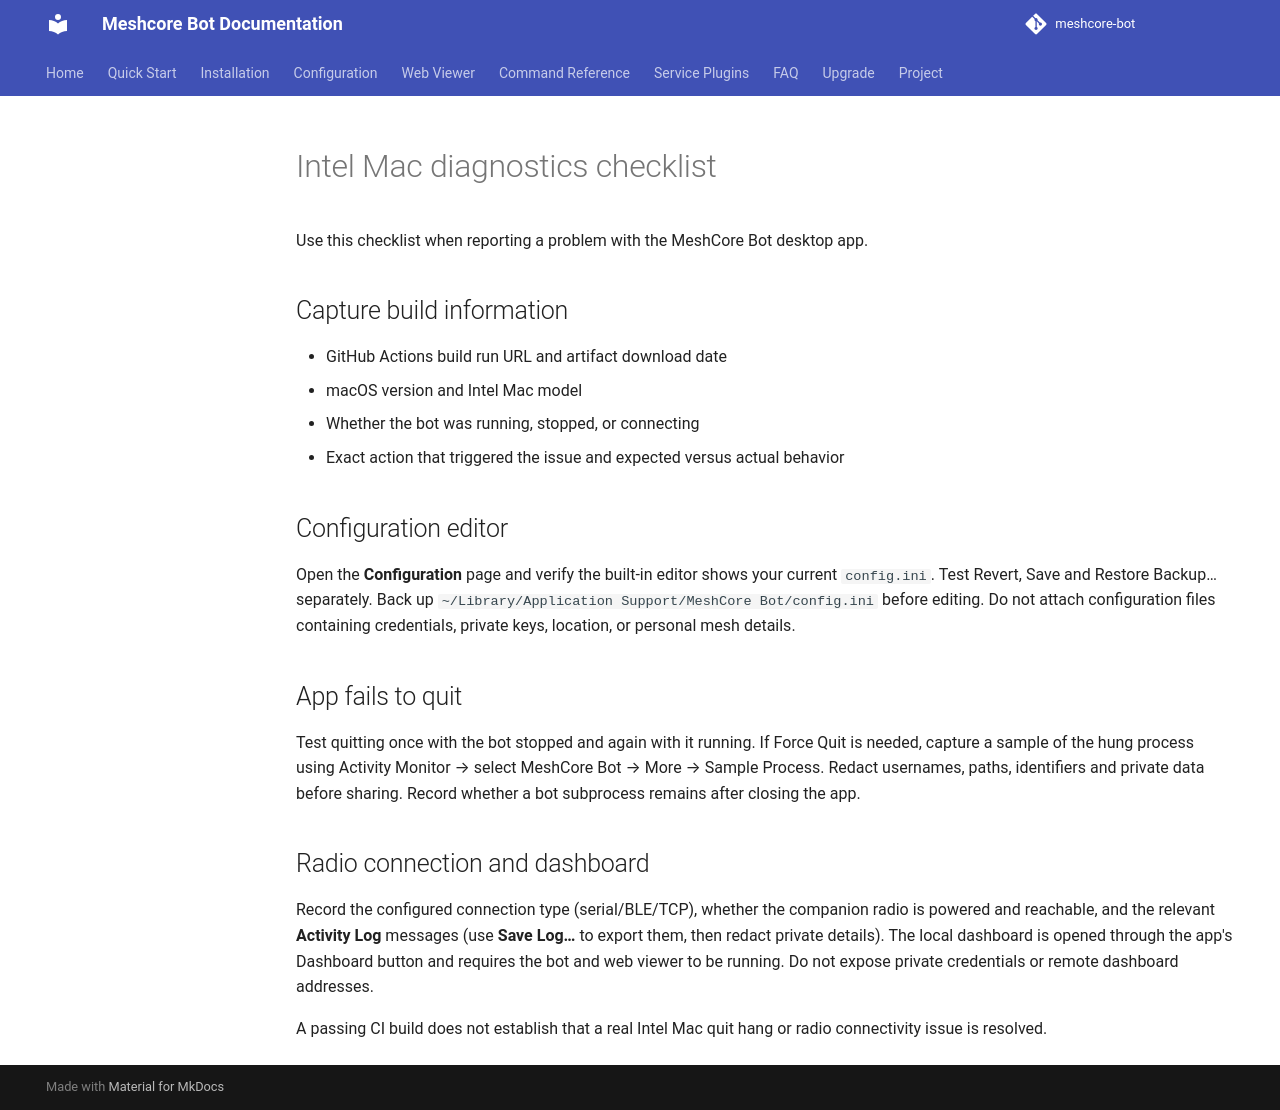

repository: TheLogsAreScreaming/meshcore-bot · page: mac-diagnostics/index.html · generator: mkdocs

# Intel Mac diagnostics checklist

Use this checklist when reporting a problem with the MeshCore Bot desktop app.

## Capture build information

- GitHub Actions build run URL and artifact download date
- macOS version and Intel Mac model
- Whether the bot was running, stopped, or connecting
- Exact action that triggered the issue and expected versus actual behavior

## Configuration editor

Open the **Configuration** page and verify the built-in editor shows your current `config.ini`. Test Revert, Save and Restore Backup… separately. Back up `~/Library/Application Support/MeshCore Bot/config.ini` before editing. Do not attach configuration files containing credentials, private keys, location, or personal mesh details.

## App fails to quit

Test quitting once with the bot stopped and again with it running. If Force Quit is needed, capture a sample of the hung process using Activity Monitor → select MeshCore Bot → More → Sample Process. Redact usernames, paths, identifiers and private data before sharing. Record whether a bot subprocess remains after closing the app.

## Radio connection and dashboard

Record the configured connection type (serial/BLE/TCP), whether the companion radio is powered and reachable, and the relevant **Activity Log** messages (use **Save Log…** to export them, then redact private details). The local dashboard is opened through the app's Dashboard button and requires the bot and web viewer to be running. Do not expose private credentials or remote dashboard addresses.

A passing CI build does not establish that a real Intel Mac quit hang or radio connectivity issue is resolved.
